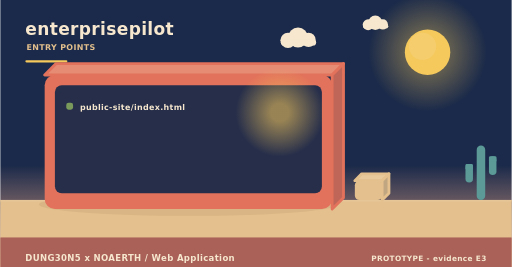
t = 0.00 s
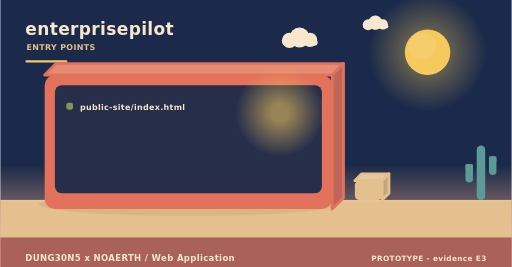
t = 2.00 s
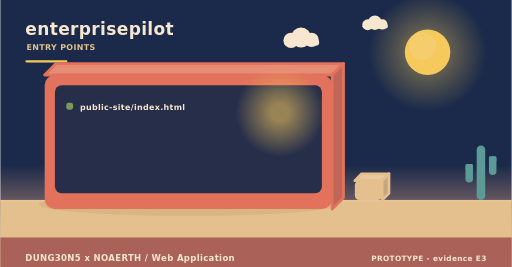
t = 4.00 s
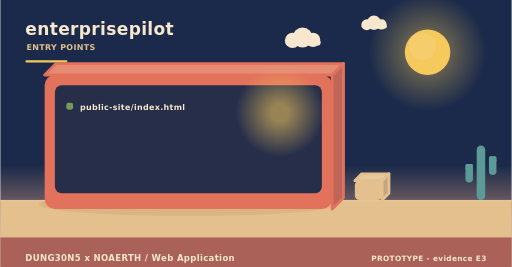
t = 6.00 s
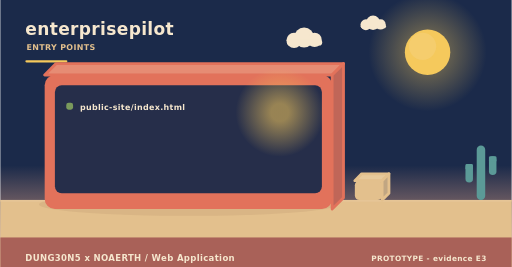
t = 8.00 s
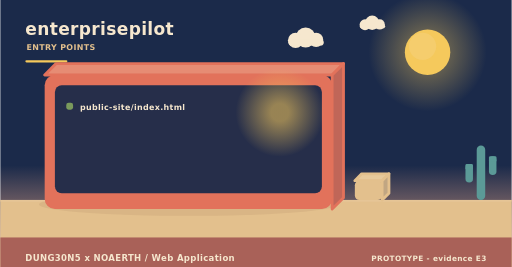
t = 10.00 s

The animated SVG that drew these frames (rendered in a browser with its animation timeline set to each time). Animation: 3 SMIL elements (animateTransform=3); frames cover the first 10.00 s, repeats indefinitely.

<svg xmlns="http://www.w3.org/2000/svg" width="900" height="470" viewBox="0 0 900 470" role="img" aria-label="enterprisepilot - how it is operated"><linearGradient id="skyt" x1="0" y1="0" x2="0" y2="1"><stop offset="0" stop-color="#1b2a4a"/><stop offset="0.62" stop-color="#1b2a4a"/><stop offset="1" stop-color="#f3ad8a"/></linearGradient><rect width="900" height="470" fill="url(#skyt)"/><radialGradient id="sunt"><stop offset="0.35" stop-color="#f5c95c" stop-opacity="0.34"/><stop offset="1" stop-color="#f5c95c" stop-opacity="0"/></radialGradient><circle cx="752" cy="92" r="104" fill="url(#sunt)"/><circle cx="752" cy="92" r="40" fill="#f5c95c"/><circle cx="743.2" cy="81.6" r="24" fill="#f5d27e" opacity="0.5"/><g><circle cx="524" cy="66" r="17.64" fill="#f6e7ce"/><circle cx="506.36" cy="71.04" r="13.44" fill="#f6e7ce"/><circle cx="542.48" cy="70.2" r="12.6" fill="#f6e7ce"/><rect x="493.76" y="69.36" width="62.16" height="10.92" rx="5.46" fill="#f6e7ce"/><animateTransform attributeName="transform" type="translate" values="0 0;24 0;0 0" dur="36s" begin="0s" repeatCount="indefinite"/></g><g><circle cx="660" cy="40" r="12.6" fill="#f6e7ce"/><circle cx="647.4" cy="43.6" r="9.6" fill="#f6e7ce"/><circle cx="673.2" cy="43" r="9" fill="#f6e7ce"/><rect x="638.4" y="42.4" width="44.4" height="7.8" rx="3.9" fill="#f6e7ce"/><animateTransform attributeName="transform" type="translate" values="0 0;-18 0;0 0" dur="46s" begin="3s" repeatCount="indefinite"/></g><rect x="0" y="352" width="900" height="118" fill="#e3c08d"/><rect x="0" y="352" width="900" height="3" fill="#e6c596"/><text x="44" y="62" font-family="Verdana,DejaVu Sans,sans-serif" font-size="30" font-weight="700" letter-spacing="0.6" fill="#f6e7ce" text-anchor="start">enterprisepilot</text><text x="46" y="88" font-family="Verdana,DejaVu Sans,sans-serif" font-size="14" font-weight="700" letter-spacing="0.6" fill="#e3c08d" text-anchor="start">ENTRY POINTS</text><rect x="44" y="106" width="74" height="4" rx="2" fill="#f5c95c"/><ellipse cx="331" cy="360" rx="263.2" ry="20" fill="rgba(138,90,68,0.11)"/><path d="M78,132 L584,132 L604,112 L98,112 Z" fill="#e68c74" stroke="#e2725b" stroke-width="5" stroke-linejoin="round"/><path d="M584,132 L604,112 L604,348 L584,368 Z" fill="#c06658" stroke="#e2725b" stroke-width="5" stroke-linejoin="round"/><rect x="78" y="132" width="506" height="236" rx="18" fill="#e2725b"/><rect x="96" y="150" width="470" height="190" rx="12" fill="#1b2a4a" opacity="0.94"/><radialGradient id="lamp51647"><stop offset="0.2" stop-color="#f5c95c" stop-opacity="0.55"/><stop offset="1" stop-color="#f5c95c" stop-opacity="0"/></radialGradient><circle cx="492" cy="198" r="78" fill="url(#lamp51647)"/><rect x="116" y="181" width="12" height="12" rx="4" fill="#7a9a5c"/><g><text x="140" y="194" font-family="Verdana,DejaVu Sans,sans-serif" font-size="14" font-weight="700" letter-spacing="0.6" fill="#f6e7ce" text-anchor="start">public-site/index.html</text><animateTransform attributeName="transform" type="translate" values="0 10;0 0" dur="0.7s" begin="0.4s" fill="freeze"/></g><path d="M624,318 L672,318 L684,306 L636,306 Z" fill="#e7c99b" stroke="#e3c08d" stroke-width="5" stroke-linejoin="round"/><path d="M672,318 L684,306 L684,340 L672,352 Z" fill="#c1a682" stroke="#e3c08d" stroke-width="5" stroke-linejoin="round"/><rect x="624" y="318" width="48" height="34" rx="8" fill="#e3c08d"/><rect x="838.52" y="256" width="14.96" height="96" rx="7.48" fill="#5b9a97"/><rect x="818.72" y="288.64" width="13.2" height="32.64" rx="6.6" fill="#5b9a97"/><rect x="818.72" y="288.64" width="13.2" height="9.6" rx="2.2" fill="#5b9a97"/><rect x="860.08" y="275.2" width="13.2" height="32.64" rx="6.6" fill="#5b9a97"/><rect x="860.08" y="275.2" width="13.2" height="9.6" rx="2.2" fill="#5b9a97"/><rect x="0" y="418" width="900" height="52" rx="0" fill="#a65c56" opacity="0.94"/><text x="44" y="460" font-family="Verdana,DejaVu Sans,sans-serif" font-size="15" font-weight="700" letter-spacing="0.6" fill="#f6e7ce" text-anchor="start">DUNG30N5 x NOAERTH  /  Web Application</text><text x="856" y="460" font-family="Verdana,DejaVu Sans,sans-serif" font-size="13" font-weight="700" letter-spacing="0.6" fill="#f6e7ce" text-anchor="end">PROTOTYPE  -  evidence E3</text></svg>
